Photos from the image-classification dataset "images" in the GitHub repository Samouil16/Speech_Pathology_Classification. Its 4 classes are: high, low, medium, very low.

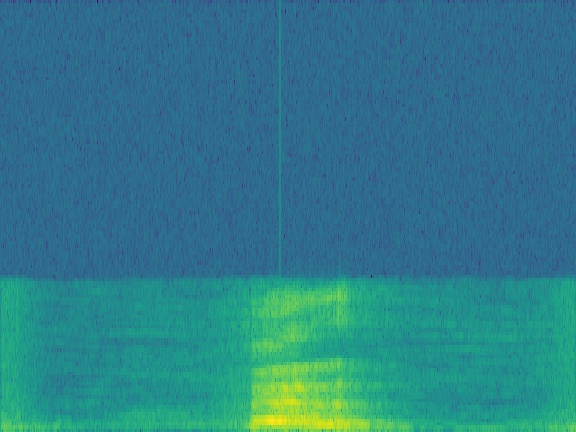
Label: very low

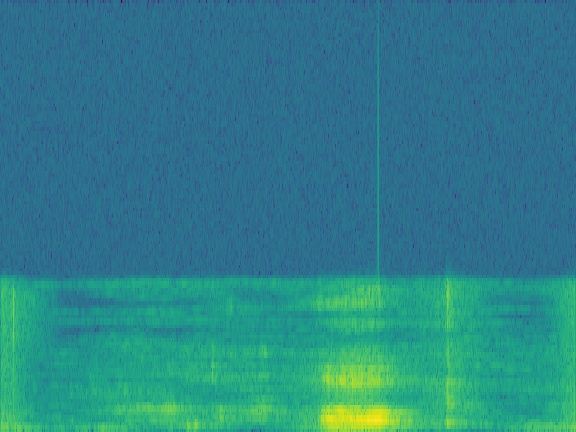
Label: medium

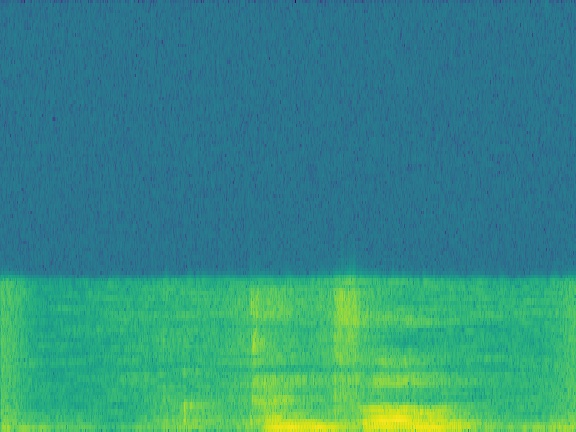
Label: medium

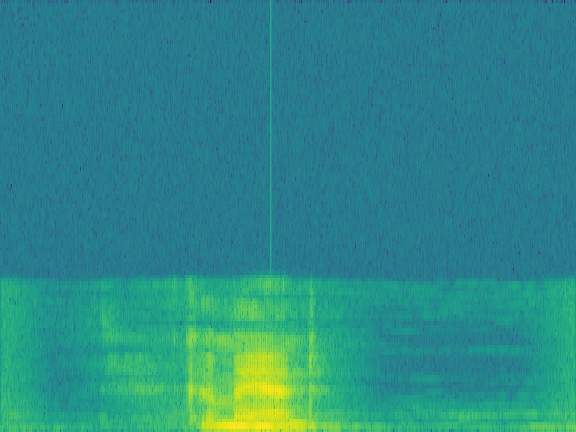
Label: high

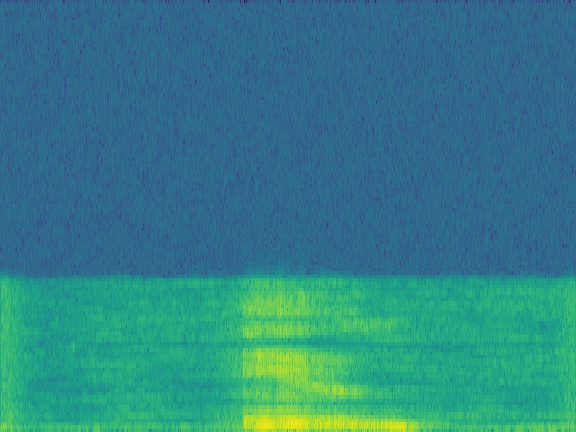
Label: low

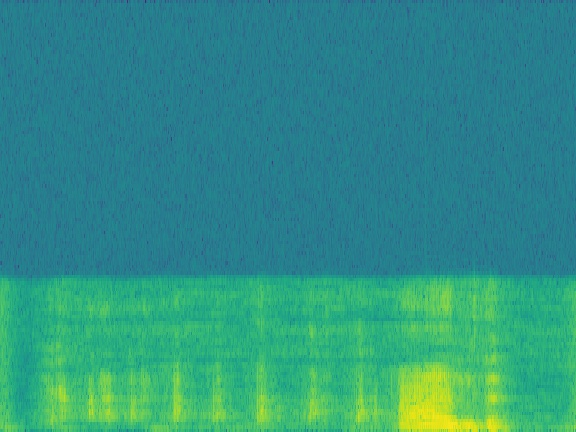
Label: medium
